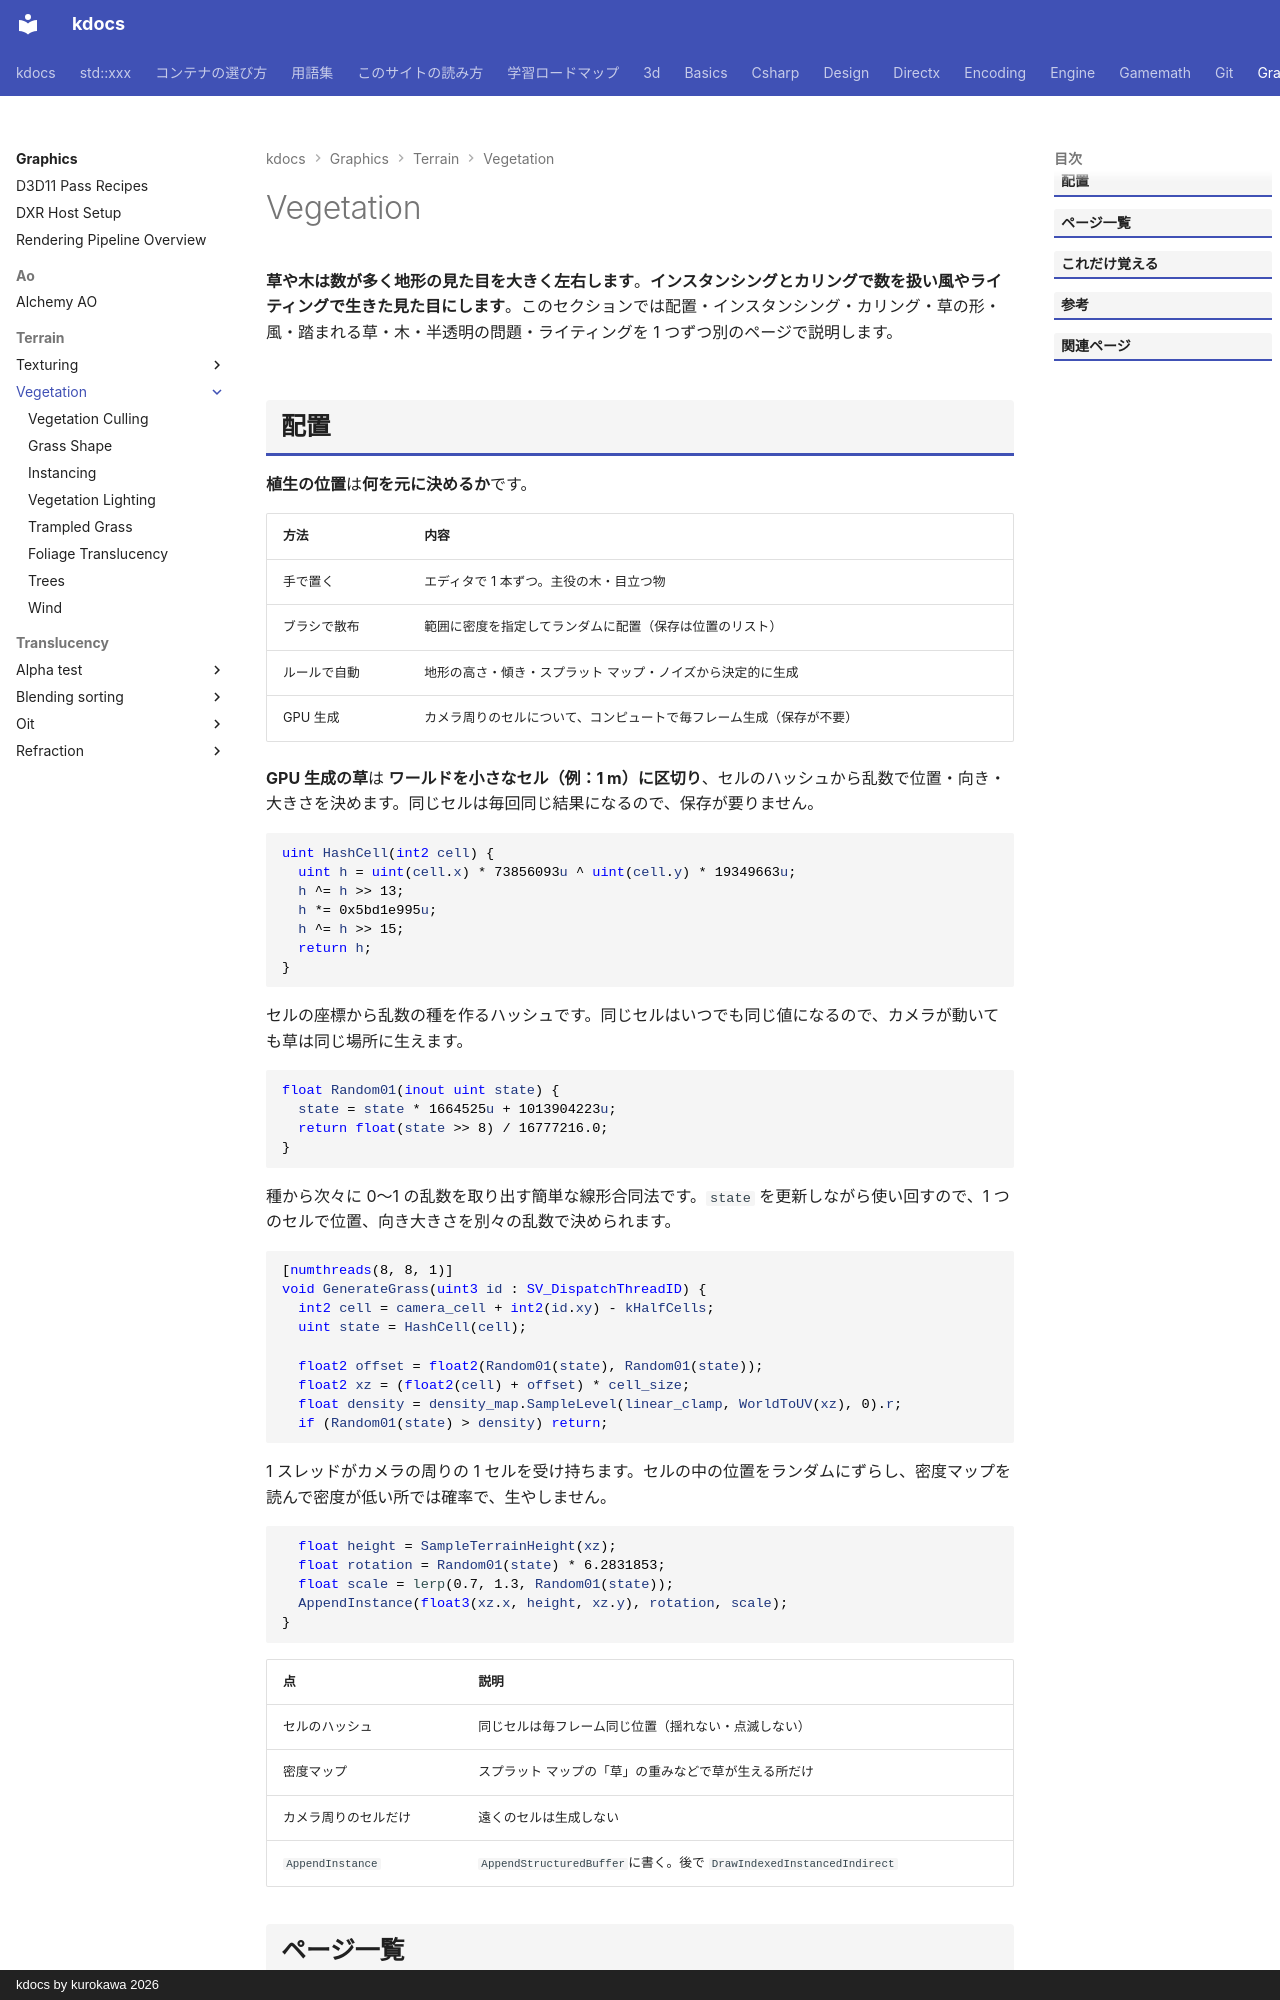

repository: qwzxdf/kdocs · page: graphics/terrain/vegetation/index.html · generator: mkdocs · copyright: kdocs by kurokawa 2026

---
title: Vegetation
tags:
  - 描画
---

# Vegetation

<strong>草や木は数が多く地形の見た目を大きく左右します</strong>。<strong>インスタンシングとカリングで数を扱い風やライティングで生きた見た目にします</strong>。このセクションでは配置・インスタンシング・カリング・草の形・風・踏まれる草・木・半透明の問題・ライティングを 1 つずつ別のページで説明します。
